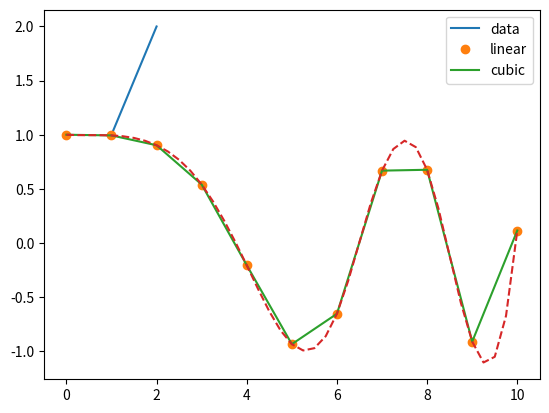

This chart was generated by the following Python code:
import numpy as np
import matplotlib.pyplot as plt


i = np.ones(2)
i.reshape(2,1)

print(np.shape(i))

print(np.argmax([i for i in range(3)]))


x = np.linspace(1,2)

plt.plot(x,x)
# plt.show()

a = np.arange(1,10)


for i in enumerate(a):
    print(i)


from scipy.interpolate import interp1d
from scipy.integrate import quad

x = np.linspace(0, 10, num=11, endpoint=True)
y = np.cos(-x**2/9.0)
f = interp1d(x, y)
f2 = interp1d(x, y, kind='cubic')

xnew = np.linspace(0, 10, num=41, endpoint=True)

import matplotlib.pyplot as plt
plt.plot(x, y, 'o', xnew, f(xnew), '-', xnew, f2(xnew), '--')
plt.legend(['data', 'linear', 'cubic'], loc='best')
plt.show()

integrand = lambda x : f(x)**2
print(quad(integrand, 0, 10))
print(quad(f2, 0, 10))

